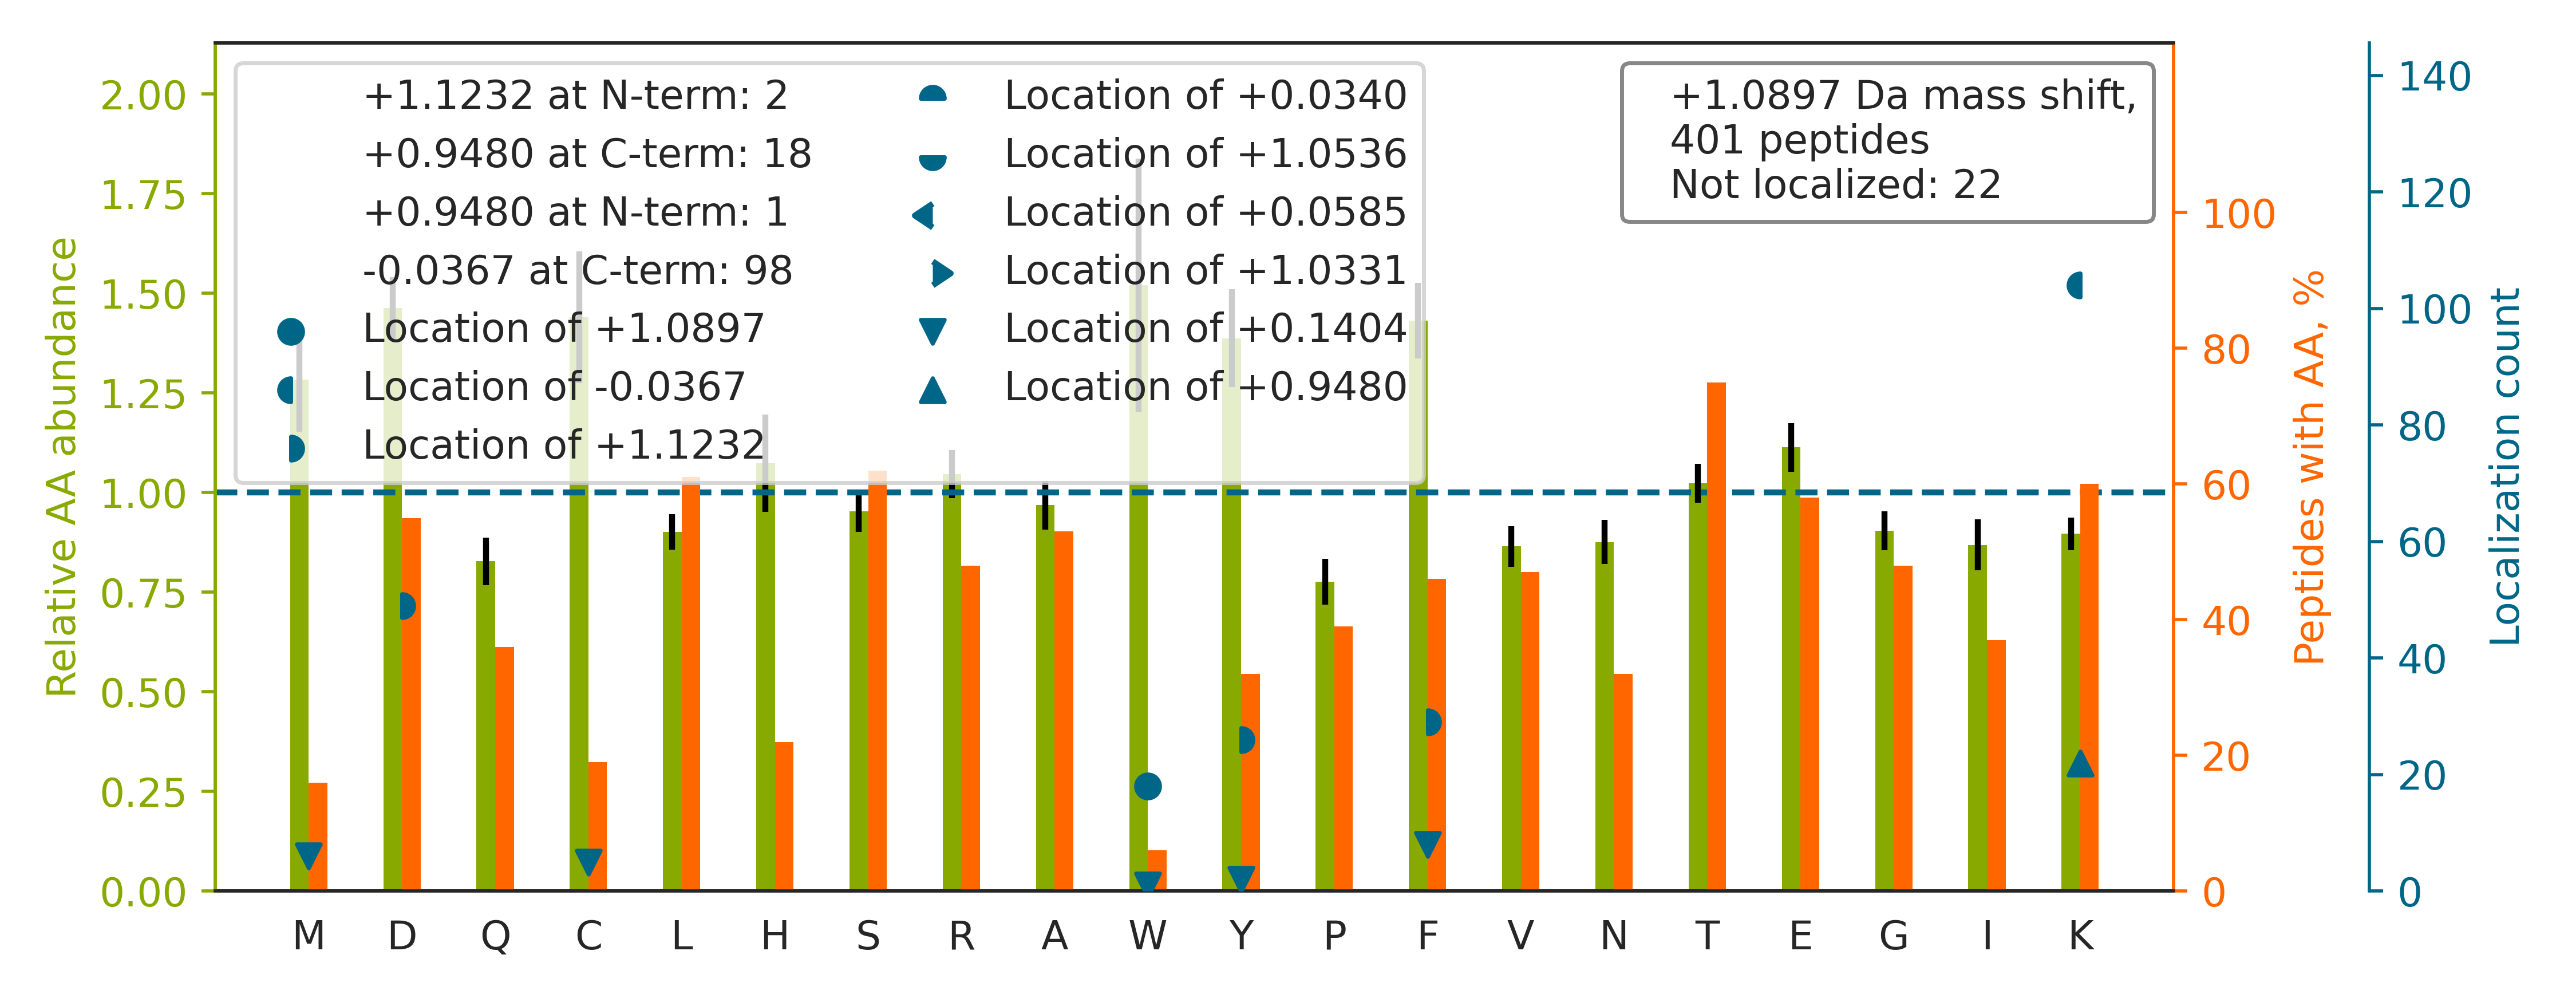

The file beside this chart, header and first rows:
top isoform	localization score	spectrum
HSQFIGYPITLF[+1]VEK[-0]	1	20160929_QE1_nlc1_BTW_SA_hs_HELA_S_Exp3_…
HQNVQLPREGQED[+1]QGLTK[-0]	1.0	20160929_QE1_nlc1_BTW_SA_hs_HELA_S_Exp3_…
TTPSVVAF[+1]TADGERLVGMPAK[-0]	0.9812	20160929_QE1_nlc1_BTW_SA_hs_HELA_S_Exp3_…
TLEEAIRSDTSGHFQR		20160929_QE1_nlc1_BTW_SA_hs_HELA_S_Exp3_…
SQNIVTDSSSLSAEAIR		20160929_QE1_nlc1_BTW_SA_hs_HELA_S_Exp3_…
SLGD[+1]DISSETSGDFRK[-0]	0.9069	20160929_QE1_nlc1_BTW_SA_hs_HELA_S_Exp3_…
TGQPMINLY[+1]TDRETGK[-0]	0.5761	20160929_QE1_nlc1_BTW_SA_hs_HELA_S_Exp3_…
SQYTTGRGSSGVGLTAAVLR		20160929_QE1_nlc1_BTW_SA_hs_HELA_S_Exp3_…
HVHPTTAPD[+1]VTSSLPEEK[-0]	1.0	20160929_QE1_nlc1_BTW_SA_hs_HELA_S_Exp3_…
TRQGVEDAFYTLVR		20160929_QE1_nlc1_BTW_SA_hs_HELA_S_Exp3_…
TSVSMNTDNLMR		20160929_QE1_nlc1_BTW_SA_hs_HELA_S_Exp3_…
TTTHVPPELGQIMD[+1]SETFEK[-0]	0.5309	20160929_QE1_nlc1_BTW_SA_hs_HELA_S_Exp3_…
SGCIVNNLAEFTVDPK		20160929_QE1_nlc1_BTW_SA_hs_HELA_S_Exp3_…
TVPLAGHVGFDSLPDQLVNK		20160929_QE1_nlc1_BTW_SA_hs_HELA_S_Exp3_…
TAFQEALDAAGD[+1]K[-0]	0.1237	20160929_QE1_nlc1_BTW_SA_hs_HELA_S_Exp3_…
HALIIYDDLSK		20160929_QE1_nlc1_BTW_SA_hs_HELA_S_Exp3_…
SMVAVMDSD[+1]TTGK[-0]	0.6753	20160929_QE1_nlc1_BTW_SA_hs_HELA_S_Exp3_…
TFSYAGFEMQPK		20160929_QE1_nlc1_BTW_SA_hs_HELA_S_Exp3_…
TRPGSFQSLSD[+1]ALSDTPAK[-0]	0.102	20160929_QE1_nlc1_BTW_SA_hs_HELA_S_Exp3_…
TITLEVEPSD[+1]TIENVK[-0]	1.0	20160929_QE1_nlc1_BTW_SA_hs_HELA_S_Exp3_…
TGTITTFEHAHNMR		20160929_QE1_nlc1_BTW_SA_hs_HELA_S_Exp3_…
Y[+1]VASYLLAALGGNSSPSAK[-0]	0.7002	20160929_QE1_nlc1_BTW_SA_hs_HELA_S_Exp3_…
YQID[+1]PDACFSAK[-0]	0.4837	20160929_QE1_nlc1_BTW_SA_hs_HELA_S_Exp3_…
SIAPSIFGGTDMK		20160929_QE1_nlc1_BTW_SA_hs_HELA_S_Exp3_…
SIAVAEAACPGITD[+1]K[-0]	1.0	20160929_QE1_nlc1_BTW_SA_hs_HELA_S_Exp3_…
MDSTANEVEAVK		20160929_QE1_nlc1_BTW_SA_hs_HELA_S_Exp3_…
TSF[+1]PEDTVITYK[-0]	0.2303	20160929_QE1_nlc1_BTW_SA_hs_HELA_S_Exp3_…
HDLGHFMLR		20160929_QE1_nlc1_BTW_SA_hs_HELA_S_Exp3_…
LAPDYDALDVANK		20160929_QE1_nlc1_BTW_SA_hs_HELA_S_Exp3_…
TYGADLASVDFQHASEDAR		20160929_QE1_nlc1_BTW_SA_hs_HELA_S_Exp3_…
TECYGYALGDATR		20160929_QE1_nlc1_BTW_SA_hs_HELA_S_Exp3_…
TVEEIEACMAGCD[+1]K[-0]	1.0	20160929_QE1_nlc1_BTW_SA_hs_HELA_S_Exp3_…
TYNFLPEF[+1]LVSTQK[-0]	0.9832	20160929_QE1_nlc1_BTW_SA_hs_HELA_S_Exp3_…
TLVDNAYSCDPR		20160929_QE1_nlc1_BTW_SA_hs_HELA_S_Exp3_…
TVDEACLLLAEYNGR		20160929_QE1_nlc1_BTW_SA_hs_HELA_S_Exp3_…
TQEQLALEMAELTAR		20160929_QE1_nlc1_BTW_SA_hs_HELA_S_Exp3_…
HSGPNSADSANDGFVR		20160929_QE1_nlc1_BTW_SA_hs_HELA_S_Exp3_…
TVTAMD[+1]VVYALK[-0]	0.594	20160929_QE1_nlc1_BTW_SA_hs_HELA_S_Exp3_…
TPAFAESVTEGDVR		20160929_QE1_nlc1_BTW_SA_hs_HELA_S_Exp3_…
TAATSVPAYEPLDSLDR		20160929_QE1_nlc1_BTW_SA_hs_HELA_S_Exp3_…
HLEINPDHSIIETLR		20160929_QE1_nlc1_BTW_SA_hs_HELA_S_Exp3_…
HDNLLHGTK		20160929_QE1_nlc1_BTW_SA_hs_HELA_S_Exp3_…
TFDQLTPD[+1]ESK[-0]	0.8878	20160929_QE1_nlc1_BTW_SA_hs_HELA_S_Exp3_…
TIAVDFASEDIYDK		20160929_QE1_nlc1_BTW_SA_hs_HELA_S_Exp3_…
SYCNDQSTGD[+1]IK[-0]	1.0	20160929_QE1_nlc1_BTW_SA_hs_HELA_S_Exp3_…
HYTGPGDQTVNPQNGFVR		20160929_QE1_nlc1_BTW_SA_hs_HELA_S_Exp3_…
TVSALGLDPSGAR		20160929_QE1_nlc1_BTW_SA_hs_HELA_S_Exp3_…
TLGDFAAEY[+0]AK[+1]	0.6635	20160929_QE1_nlc1_BTW_SA_hs_HELA_S_Exp3_…
TF[+1]NVDMYEEIHRK[-0]	0.9558	20160929_QE1_nlc1_BTW_SA_hs_HELA_S_Exp3_…
TPTLTSIYCR		20160929_QE1_nlc1_BTW_SA_hs_HELA_S_Exp3_…
TTSEIFLSSTAEGADLR		20160929_QE1_nlc1_BTW_SA_hs_HELA_S_Exp3_…
GYSF[+1]SLTTFSPSGK[-0]	0.5456	20160929_QE1_nlc1_BTW_SA_hs_HELA_S_Exp3_…
YYTSASGDEMVSLK		20160929_QE1_nlc1_BTW_SA_hs_HELA_S_Exp3_…
MNRPAPVEVTY[+1]K[-0]	0.9989	20160929_QE1_nlc1_BTW_SA_hs_HELA_S_Exp3_…
TLHPDLGTD[+1]K[-0]	0.9517	20160929_QE1_nlc1_BTW_SA_hs_HELA_S_Exp3_…
SDAGC[+0]LYELTVK[+1]	0.8	20160929_QE1_nlc1_BTW_SA_hs_HELA_S_Exp3_…
TPAQFDADELR		20160929_QE1_nlc1_BTW_SA_hs_HELA_S_Exp3_…
TSDF[+1]NTFLAQEGCTK[-0]	1.0	20160929_QE1_nlc1_BTW_SA_hs_HELA_S_Exp3_…
HIDLVEGDEGR		20160929_QE1_nlc1_BTW_SA_hs_HELA_S_Exp3_…
SFTPDHVVYAR		20160929_QE1_nlc1_BTW_SA_hs_HELA_S_Exp3_…
... 341 more rows
